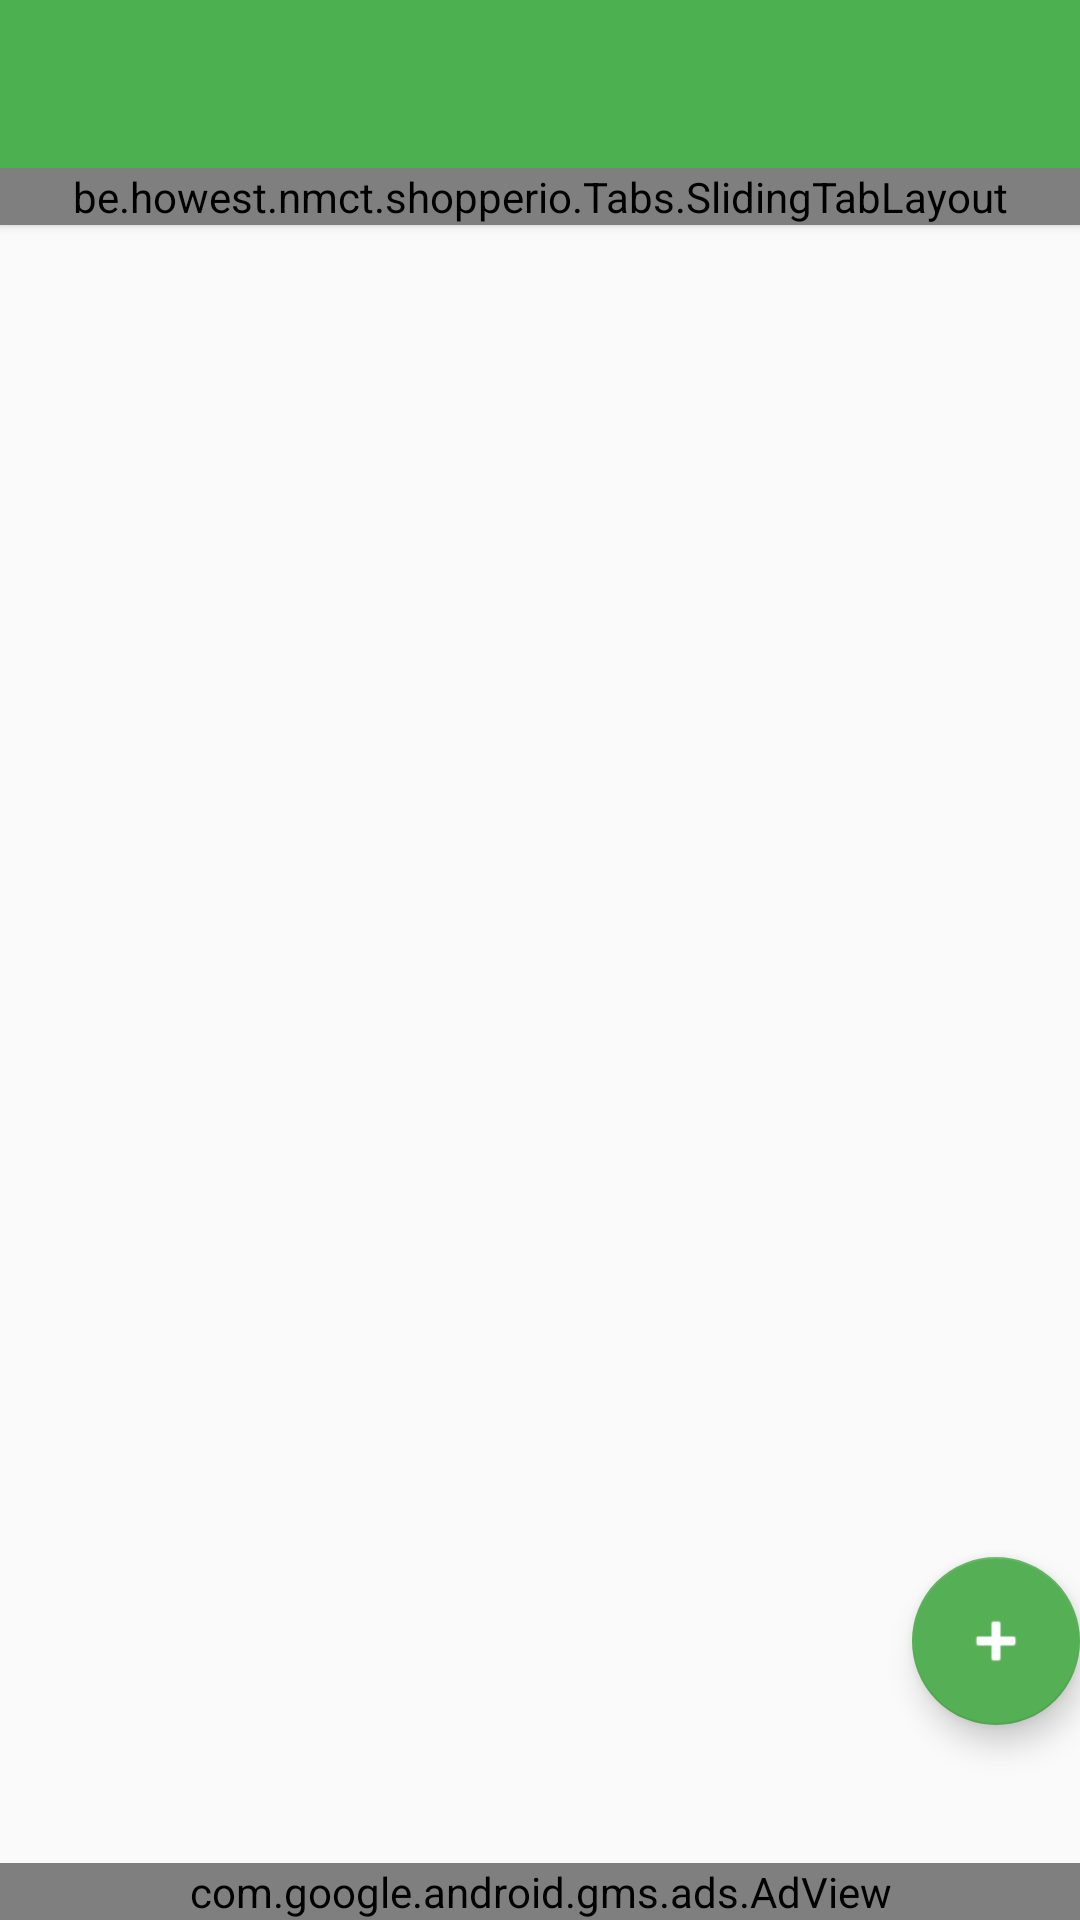

This screen was rendered from an Android layout file. Write that file and the resources it references.
<!-- AndroidManifest.xml: activity theme AppTheme.NoActionBar -->
<!-- res/layout/activity_recipes.xml -->
<android.support.v4.widget.DrawerLayout xmlns:android="http://schemas.android.com/apk/res/android"
    xmlns:app="http://schemas.android.com/apk/res-auto"
    xmlns:tools="http://schemas.android.com/tools"
    android:id="@+id/drawer"
    android:layout_width="match_parent"
    android:layout_height="match_parent"
    android:fitsSystemWindows="true"
    tools:context=".RecipesActivity">

    <LinearLayout
        android:layout_width="match_parent"
        android:layout_height="match_parent"
        android:orientation="vertical">

        <android.support.v7.widget.Toolbar
            android:id="@+id/toolbar"
            android:layout_width="match_parent"
            android:layout_height="@dimen/abc_action_bar_default_height_material"
            android:background="?attr/colorPrimary"
            android:minHeight="?attr/actionBarSize"
            app:popupTheme="@style/AppTheme.PopupOverlay"
            app:theme="@style/AppTheme.AppBarOverlay" />

        <FrameLayout
            android:id="@+id/frame"
            android:layout_width="match_parent"
            android:layout_height="match_parent">

            <LinearLayout
                android:layout_width="fill_parent"
                android:layout_height="wrap_content"
                android:orientation="vertical">

                <be.howest.nmct.shopperio.Tabs.SlidingTabLayout
                    android:id="@+id/tabs"
                    android:layout_width="match_parent"
                    android:layout_height="wrap_content"
                    android:background="@color/ColorPrimaryDark"
                    android:elevation="2dp" />

                <android.support.v4.view.ViewPager
                    android:id="@+id/pager"
                    android:layout_width="match_parent"
                    android:layout_height="match_parent"
                    android:layout_weight="1" />


                    <com.google.android.gms.ads.AdView
                        android:id="@+id/adView"
                        android:layout_width="match_parent"
                        android:layout_height="wrap_content"
                        android:layout_alignParentLeft="true"
                        android:layout_alignParentStart="true"


                        app:adSize="BANNER"
                        app:adUnitId="ca-app-pub-6278664750408530/7742676208" />




            </LinearLayout>
            <RelativeLayout
                android:layout_width="fill_parent"
                android:layout_height="fill_parent">
                <android.support.design.widget.FloatingActionButton
                    android:id="@+id/fabAddNewRecipe"
                    android:layout_width="wrap_content"
                    android:layout_height="wrap_content"
                    android:layout_marginBottom="65dp"
                    android:src="@android:drawable/ic_input_add"
                    android:tint="@android:color/white"
                    android:layout_marginLeft="@dimen/fab_margin"
                    android:layout_marginRight="@dimen/fab_margin"
                    android:layout_alignParentBottom="true"
                    android:layout_alignParentEnd="true" />
            </RelativeLayout>
        </FrameLayout>
    </LinearLayout>

    <android.support.design.widget.NavigationView
        android:id="@+id/navigation_view"
        android:layout_width="wrap_content"
        android:layout_height="match_parent"
        android:layout_gravity="start"
        app:headerLayout="@layout/drawer_header"
        app:menu="@menu/drawer">


    </android.support.design.widget.NavigationView>
</android.support.v4.widget.DrawerLayout>
<!-- res/layout/drawer_header.xml (included above) -->
<?xml version="1.0" encoding="utf-8"?>
<RelativeLayout xmlns:android="http://schemas.android.com/apk/res/android"
    android:layout_width="match_parent"
    android:layout_height="190dp"
    android:background="@drawable/bg_header">

    <de.hdodenhof.circleimageview.CircleImageView xmlns:app="http://schemas.android.com/apk/res-auto"
        android:id="@+id/imgProfile"
        android:layout_width="76dp"
        android:layout_height="76dp"
        android:layout_alignParentLeft="true"
        android:layout_alignParentStart="true"
        android:layout_centerVertical="true"
        android:layout_marginLeft="24dp"
        android:layout_marginStart="24dp"
        android:src="@drawable/profile"
        app:border_color="#FF000000" />

    <TextView
        android:id="@+id/tvUsernameDrawer"
        android:layout_width="wrap_content"
        android:layout_height="wrap_content"
        android:layout_alignLeft="@+id/imgProfile"
        android:layout_alignParentBottom="true"
        android:layout_alignStart="@+id/imgProfile"
        android:gravity="left"
        android:paddingBottom="30dp"
        android:text="Username"
        android:textColor="#FFF"
        android:textSize="14sp"
        android:textStyle="bold" />
    
</RelativeLayout>
<!-- resources referenced by this layout -->
<resources>
  <color name="ColorPrimaryDark">#4CAF50</color>
  <!-- drawable bg_header: jpeg bitmap (drawable, 127460 bytes) -->
  <style name="AppTheme.AppBarOverlay" parent="ThemeOverlay.AppCompat.Dark.ActionBar">
          <item name="android:textColorPrimary">#fff</item>
      </style>
  <style name="AppTheme.PopupOverlay" parent="ThemeOverlay.AppCompat.Light">
          <item name="android:background">@android:color/white</item>
          <item name="android:textColor">#000</item>
      </style>
  <style name="AppTheme.NoActionBar">
          <item name="windowActionBar">false</item>
          <item name="windowNoTitle">true</item>
      </style>
</resources>
